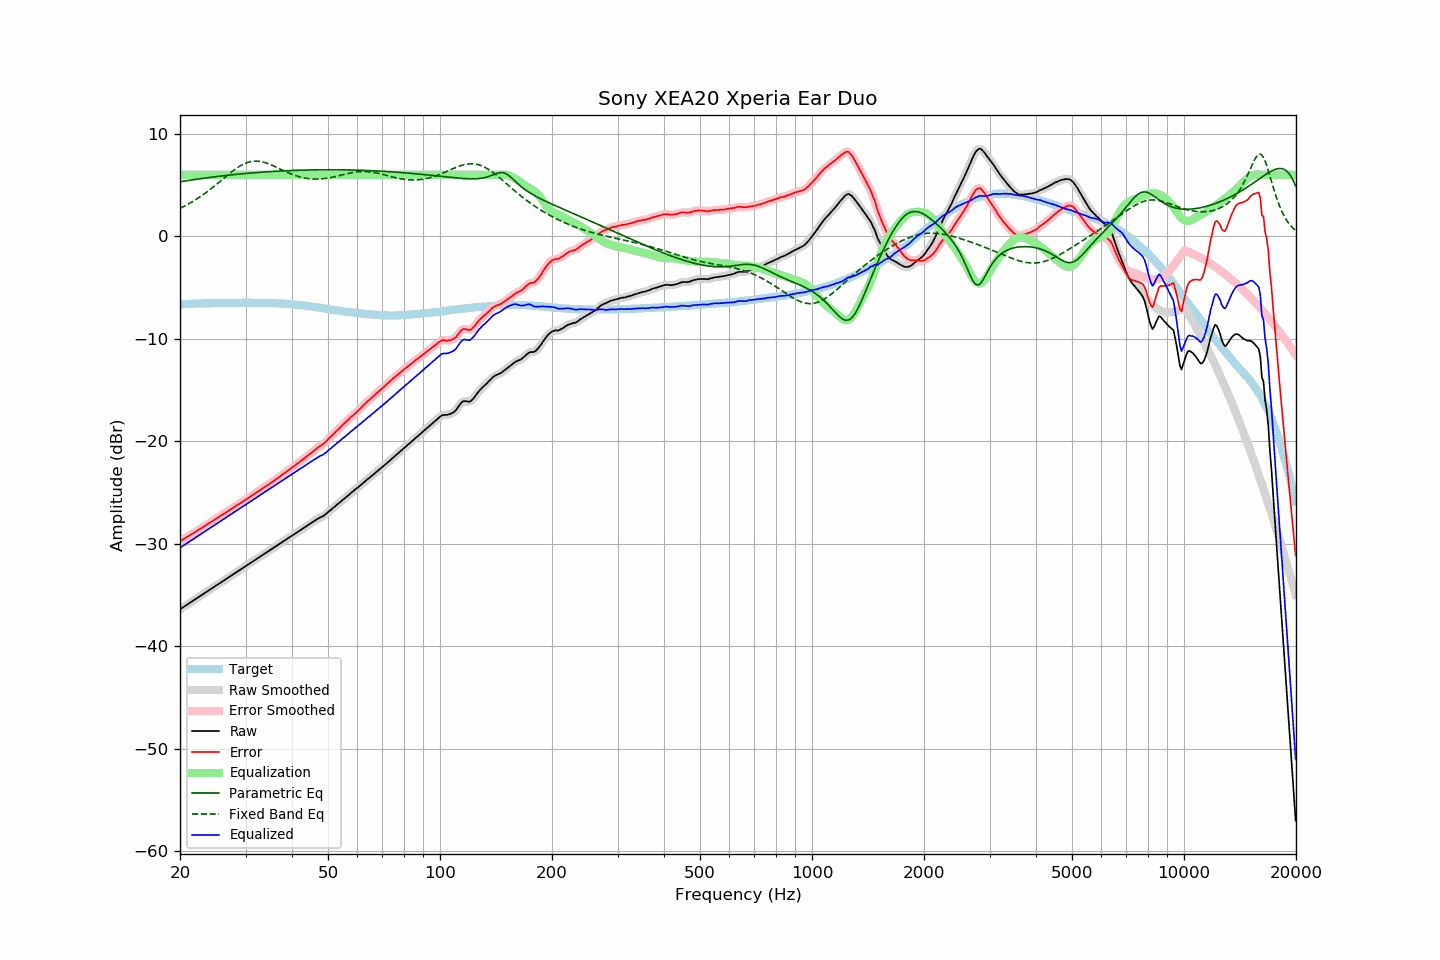

The table this chart was drawn from, first rows:
frequency, raw, error, smoothed, error_smoothed, equalization, parametric_eq, fixed_band_eq, equalized_raw, equalized_smoothed, target
20.00, -36.38, -29.74, -36.38, -29.74, 6.00, 5.32, 2.73, -30.38, -30.38, -6.64
20.20, -36.28, -29.65, -36.28, -29.65, 6.00, 5.34, 2.81, -30.28, -30.28, -6.63
20.40, -36.17, -29.55, -36.17, -29.55, 6.00, 5.37, 2.89, -30.17, -30.17, -6.62
20.61, -36.07, -29.46, -36.07, -29.46, 6.00, 5.39, 2.97, -30.07, -30.07, -6.61
20.81, -35.97, -29.36, -35.97, -29.36, 6.00, 5.42, 3.05, -29.97, -29.97, -6.61
21.02, -35.86, -29.26, -35.86, -29.27, 6.00, 5.44, 3.14, -29.86, -29.86, -6.60
21.23, -35.76, -29.17, -35.76, -29.17, 6.00, 5.47, 3.23, -29.76, -29.76, -6.59
21.44, -35.66, -29.09, -35.66, -29.08, 6.00, 5.49, 3.32, -29.66, -29.66, -6.57
21.66, -35.56, -28.99, -35.56, -28.99, 6.00, 5.51, 3.41, -29.56, -29.56, -6.57
21.87, -35.45, -28.89, -35.45, -28.89, 6.00, 5.54, 3.51, -29.45, -29.45, -6.56
22.09, -35.35, -28.79, -35.35, -28.79, 6.00, 5.56, 3.60, -29.35, -29.35, -6.56
22.31, -35.25, -28.70, -35.25, -28.69, 6.00, 5.58, 3.71, -29.25, -29.25, -6.55
22.54, -35.14, -28.59, -35.15, -28.60, 6.00, 5.61, 3.81, -29.14, -29.15, -6.55
22.76, -35.04, -28.50, -35.04, -28.50, 6.00, 5.63, 3.92, -29.04, -29.04, -6.54
22.99, -34.94, -28.40, -34.94, -28.40, 6.00, 5.65, 4.02, -28.94, -28.94, -6.54
23.22, -34.83, -28.29, -34.84, -28.30, 6.00, 5.67, 4.14, -28.83, -28.84, -6.54
23.45, -34.73, -28.20, -34.73, -28.20, 6.00, 5.69, 4.25, -28.73, -28.73, -6.53
23.69, -34.63, -28.10, -34.63, -28.10, 6.00, 5.71, 4.37, -28.63, -28.63, -6.53
23.92, -34.52, -27.99, -34.52, -28.00, 6.00, 5.73, 4.49, -28.52, -28.52, -6.53
24.16, -34.42, -27.90, -34.42, -27.90, 6.00, 5.76, 4.61, -28.42, -28.42, -6.52
24.40, -34.32, -27.81, -34.32, -27.80, 6.00, 5.78, 4.73, -28.32, -28.32, -6.51
24.65, -34.21, -27.70, -34.21, -27.70, 6.00, 5.80, 4.86, -28.21, -28.21, -6.51
24.89, -34.11, -27.60, -34.11, -27.60, 6.00, 5.81, 4.98, -28.11, -28.11, -6.51
25.14, -34.01, -27.50, -34.01, -27.50, 6.00, 5.83, 5.11, -28.01, -28.01, -6.51
25.39, -33.91, -27.40, -33.91, -27.40, 6.00, 5.85, 5.24, -27.91, -27.91, -6.51
25.65, -33.80, -27.29, -33.81, -27.30, 6.00, 5.87, 5.37, -27.80, -27.81, -6.51
25.91, -33.70, -27.19, -33.70, -27.20, 6.00, 5.89, 5.50, -27.70, -27.70, -6.51
26.16, -33.60, -27.10, -33.60, -27.09, 6.00, 5.91, 5.63, -27.60, -27.60, -6.50
26.43, -33.49, -26.99, -33.50, -27.00, 6.00, 5.93, 5.76, -27.49, -27.50, -6.50
26.69, -33.39, -26.89, -33.39, -26.89, 6.00, 5.94, 5.89, -27.39, -27.39, -6.50
26.96, -33.29, -26.79, -33.29, -26.79, 6.00, 5.96, 6.02, -27.29, -27.29, -6.50
27.23, -33.18, -26.68, -33.19, -26.69, 6.00, 5.98, 6.15, -27.18, -27.19, -6.50
27.50, -33.08, -26.58, -33.08, -26.59, 6.00, 6.00, 6.27, -27.08, -27.08, -6.50
27.77, -32.98, -26.49, -32.98, -26.48, 6.00, 6.01, 6.39, -26.98, -26.98, -6.49
28.05, -32.87, -26.38, -32.87, -26.38, 6.00, 6.03, 6.51, -26.87, -26.87, -6.49
28.33, -32.77, -26.28, -32.77, -26.28, 6.00, 6.04, 6.62, -26.77, -26.77, -6.49
28.62, -32.67, -26.18, -32.67, -26.18, 6.00, 6.06, 6.73, -26.67, -26.67, -6.49
28.90, -32.57, -26.09, -32.57, -26.08, 6.00, 6.08, 6.83, -26.57, -26.57, -6.48
29.19, -32.46, -25.98, -32.47, -25.98, 6.00, 6.09, 6.92, -26.46, -26.47, -6.48
29.48, -32.36, -25.88, -32.36, -25.88, 6.00, 6.11, 7.00, -26.36, -26.36, -6.48
29.78, -32.26, -25.78, -32.26, -25.78, 6.00, 6.12, 7.08, -26.26, -26.26, -6.48
30.08, -32.15, -25.68, -32.16, -25.68, 6.00, 6.13, 7.15, -26.15, -26.16, -6.47
30.38, -32.05, -25.57, -32.05, -25.58, 6.00, 6.15, 7.20, -26.05, -26.05, -6.48
30.68, -31.95, -25.47, -31.95, -25.47, 6.00, 6.16, 7.25, -25.95, -25.95, -6.48
30.99, -31.84, -25.36, -31.85, -25.37, 6.00, 6.17, 7.29, -25.84, -25.85, -6.48
31.30, -31.74, -25.26, -31.74, -25.26, 6.00, 6.19, 7.32, -25.74, -25.74, -6.48
31.61, -31.64, -25.16, -31.64, -25.16, 6.00, 6.20, 7.33, -25.64, -25.64, -6.48
31.93, -31.53, -25.04, -31.54, -25.05, 6.00, 6.21, 7.34, -25.53, -25.54, -6.49
32.24, -31.43, -24.95, -31.43, -24.95, 6.00, 6.23, 7.34, -25.43, -25.43, -6.48
32.57, -31.33, -24.84, -31.33, -24.84, 6.00, 6.24, 7.32, -25.33, -25.33, -6.49
32.89, -31.22, -24.73, -31.22, -24.74, 6.00, 6.25, 7.30, -25.22, -25.22, -6.49
33.22, -31.12, -24.63, -31.12, -24.63, 6.00, 6.26, 7.27, -25.12, -25.12, -6.49
33.55, -31.02, -24.53, -31.02, -24.53, 6.00, 6.27, 7.23, -25.02, -25.02, -6.49
33.89, -30.92, -24.43, -30.92, -24.43, 6.00, 6.28, 7.19, -24.92, -24.92, -6.49
34.23, -30.81, -24.31, -30.82, -24.32, 6.00, 6.29, 7.14, -24.81, -24.82, -6.50
34.57, -30.71, -24.21, -30.71, -24.21, 6.00, 6.30, 7.08, -24.71, -24.71, -6.50
34.92, -30.61, -24.10, -30.61, -24.10, 6.00, 6.31, 7.02, -24.61, -24.61, -6.51
35.27, -30.50, -24.00, -30.51, -24.00, 6.00, 6.32, 6.95, -24.50, -24.51, -6.50
35.62, -30.40, -23.88, -30.40, -23.89, 6.00, 6.33, 6.88, -24.40, -24.40, -6.52
35.97, -30.30, -23.78, -30.30, -23.78, 6.00, 6.34, 6.81, -24.30, -24.30, -6.52
... 635 more rows
